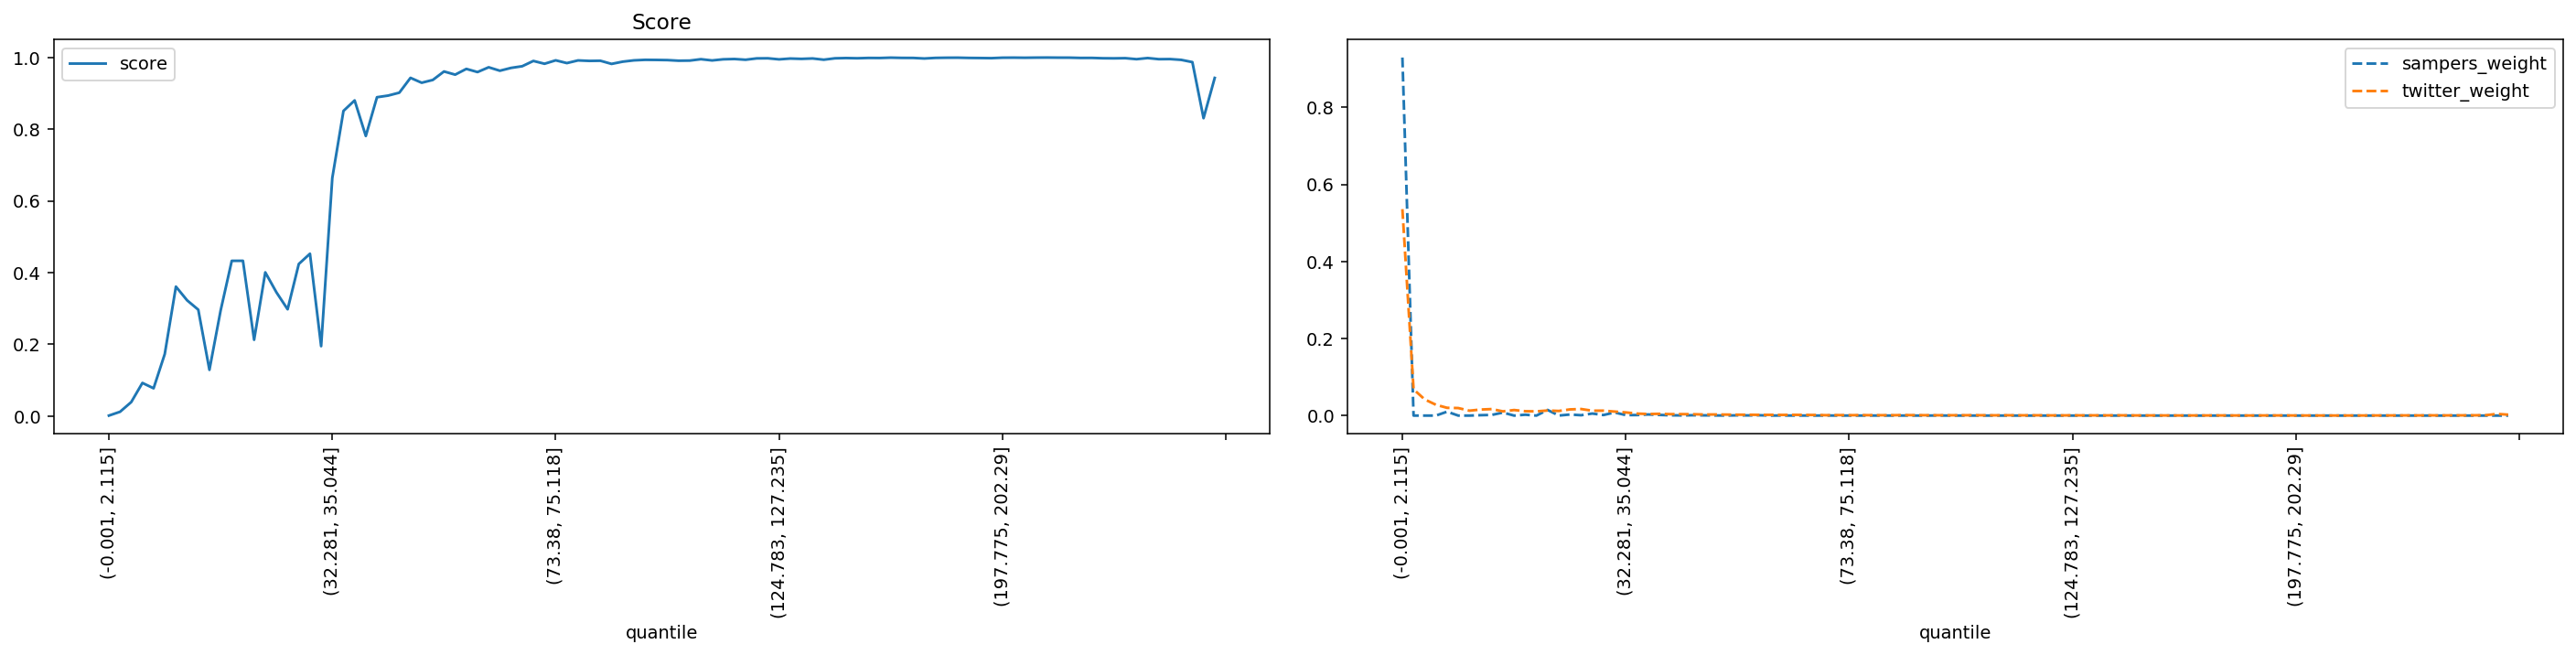

The file beside this chart, header and first rows:
quantile, score, sampers_weight, twitter_weight
(-0.001, 2.115], 0.001159, 0.9295, 0.5359
(2.115, 3.2], 0.01182, 0.0, 0.06813
(3.2, 4.113], 0.03885, 0.0, 0.04195
(4.113, 4.957], 0.09224, 0.0, 0.0281
(4.957, 5.788], 0.07727, 0.01015, 0.02017
(5.788, 6.614], 0.1728, 0.0, 0.01957
(6.614, 7.456], 0.3608, 0.0, 0.01273
(7.456, 8.337], 0.3226, 0.001044, 0.01568
(8.337, 9.272], 0.2965, 0.00172, 0.01691
(9.272, 10.288], 0.1287, 0.007908, 0.011
(10.288, 11.406], 0.2939, 0.0, 0.01442
(11.406, 12.65], 0.4328, 0.00226, 0.01136
(12.65, 14.062], 0.4328, 0.0, 0.01097
(14.062, 15.693], 0.2125, 0.01467, 0.01317
(15.693, 17.608], 0.4006, 0.000104, 0.01199
(17.608, 19.895], 0.3448, 0.002767, 0.01605
(19.895, 22.678], 0.2976, 0.0009545, 0.01705
(22.678, 25.793], 0.424, 0.005319, 0.01265
(25.793, 29.162], 0.4525, 0.001467, 0.01281
(29.162, 32.281], 0.1947, 0.008106, 0.01044
(32.281, 35.044], 0.6639, 0.001253, 0.008201
(35.044, 37.614], 0.8508, 0.001391, 0.005228
(37.614, 40.002], 0.8801, 0.002932, 0.004053
(40.002, 42.213], 0.7809, 0.001739, 0.004625
(42.213, 44.525], 0.889, 0.000764, 0.003754
(44.525, 46.962], 0.8936, 0.000456, 0.003794
(46.962, 49.411], 0.9017, 0.0009074, 0.003564
(49.411, 51.915], 0.943, 0.0006092, 0.002782
(51.915, 54.193], 0.9294, 0.0003501, 0.002893
(54.193, 56.242], 0.9372, 0.000137, 0.002599
(56.242, 58.166], 0.9608, 0.0006785, 0.002312
(58.166, 60.05], 0.952, 0.0004389, 0.002154
(60.05, 61.85], 0.968, 0.0007958, 0.001823
(61.85, 63.607], 0.9592, 7.105765449257672e-05, 0.001931
(63.607, 65.353], 0.9725, 0.0002062, 0.001724
(65.353, 67.048], 0.9629, 9.420940669183869e-05, 0.001912
(67.048, 68.668], 0.9708, 9.639847015631595e-05, 0.001729
(68.668, 70.216], 0.9754, 2.4928843097026352e-05, 0.001533
(70.216, 71.784], 0.9902, 0.0002459, 0.0009496
(71.784, 73.38], 0.9823, 6.015943444240482e-06, 0.001283
(73.38, 75.118], 0.9919, 9.254146502106942e-05, 0.0009447
(75.118, 76.989], 0.9842, 5.5765059820294916e-05, 0.001229
(76.989, 78.993], 0.9917, 0.0001114, 0.0009719
(78.993, 81.161], 0.9903, 1.268439535376989e-05, 0.000962
(81.161, 83.559], 0.9907, 8.327481785101994e-05, 0.0009694
(83.559, 86.01], 0.9819, 7.927532874942696e-05, 0.001333
(86.01, 88.485], 0.9882, 1.0589405011066688e-05, 0.001051
(88.485, 90.999], 0.9918, 4.2210744084134576e-05, 0.0008903
(90.999, 93.534], 0.9933, 0.0002239, 0.0008408
(93.534, 96.205], 0.993, 1.4019754961699545e-05, 0.000821
(96.205, 99.019], 0.9925, 4.0273718988061314e-05, 0.0008631
(99.019, 102.003], 0.9909, 2.881790619401027e-05, 0.0009496
(102.003, 105.095], 0.9912, 1.2448086305511298e-05, 0.0008285
(105.095, 108.257], 0.9951, 7.774550610617719e-06, 0.0006826
(108.257, 111.141], 0.9916, 2.203870102309058e-06, 0.0008581
(111.141, 113.928], 0.9948, 6.201485702117634e-07, 0.0006924
(113.928, 116.649], 0.9956, 4.6071467220034154e-06, 0.0006356
(116.649, 119.431], 0.9935, 1.200776988180002e-06, 0.0007444
(119.431, 122.169], 0.9973, 1.0228960453054997e-07, 0.0004897
(122.169, 124.783], 0.9976, 4.799068106277527e-06, 0.0004723
... 40 more rows
